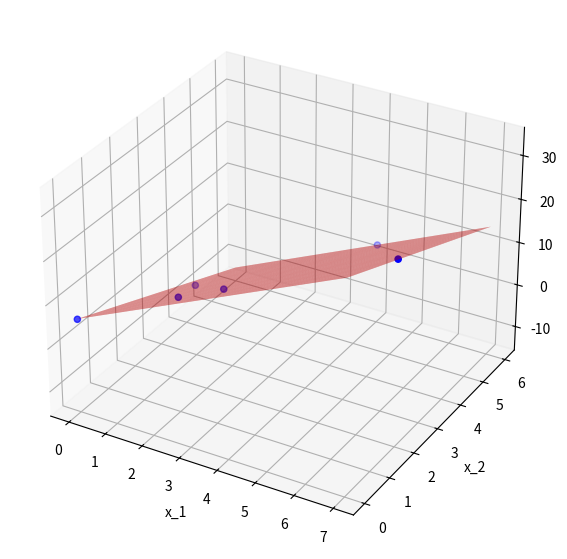

Here is the Python script that generated this plot:
"""
@Antonio Alves
@Carlos Alexandre Sousa Silva
@Eder Queiroz
@Luiz Antonio Folador

Assign:
Crie um programa no Python para obter um modelo de
regressão linear múltipla para os dados da Tabela abaixo.
Exiba os coeficientes do modelo.

x_1,i = 0, 2, 2.5, 1, 4, 7
x_2,i = 0, 1, 2, 3, 6, 2
Y     = 6, 11, 9, 1, 3, 27

"""

import numpy as np
import matplotlib.pyplot as plt
import seaborn as sns


# Dataset
x_1 = np.array([0, 2, 2.5, 1, 4, 7])
x_2 = np.array([0, 1, 2, 3, 6, 2])
Y = np.array([6, 11, 9, 1, 3, 27])

# Coeficientes da regressão linear
X = np.array([np.ones(len(x_1)), x_1, x_2]).T
Coeficientes = np.linalg.inv(X.T @ X) @ X.T @ Y

# Coeficientes do modelo
a0, a1, a2 = Coeficientes
print("Coeficientes do modelo:")
print("a0 =", a0)
print("a1 =", a1)
print("a2 =", a2)

# Criação do gráfico 3D
fig = plt.figure(figsize=(10, 7))
ax = fig.add_subplot(111, projection="3d")

# Pontos de dados
ax.scatter(x_1, x_2, Y, color="blue")

# Superfície de regressão
x1_range = np.linspace(min(x_1), max(x_1), num=100)
x2_range = np.linspace(min(x_2), max(x_2), num=100)
x1_range, x2_range = np.meshgrid(x1_range, x2_range)
Z = a0 + a1 * x1_range + a2 * x2_range
ax.plot_surface(x1_range, x2_range, Z, color="red", alpha=0.5)

ax.set_xlabel("x_1")
ax.set_ylabel("x_2")
ax.set_zlabel("Y")

plt.show()
